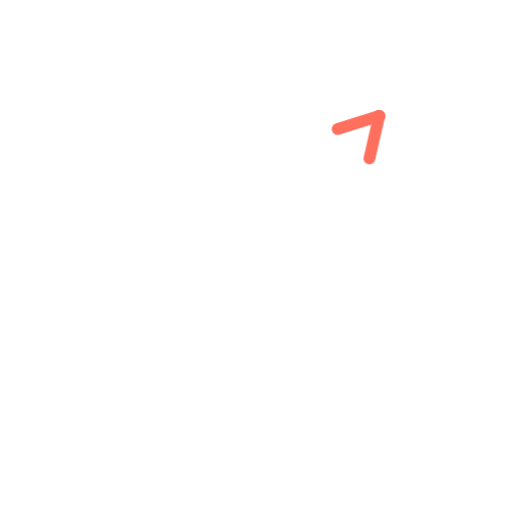
t = 0.00 s
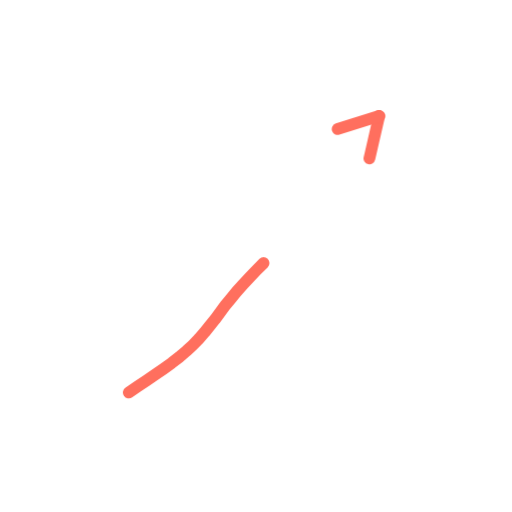
t = 0.36 s
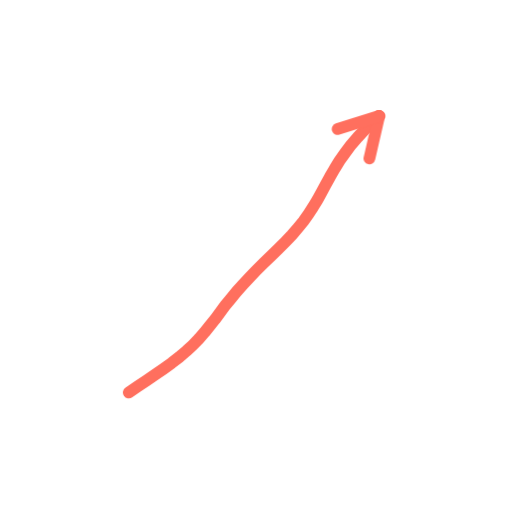
t = 0.73 s
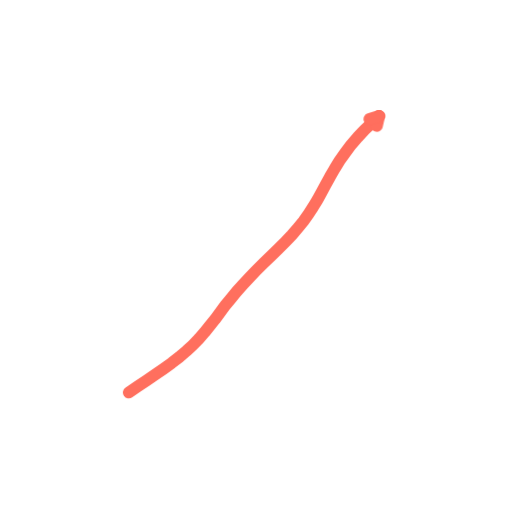
t = 1.40 s
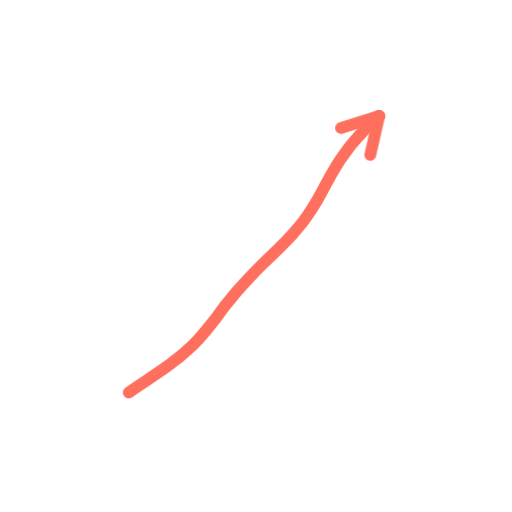
t = 1.74 s
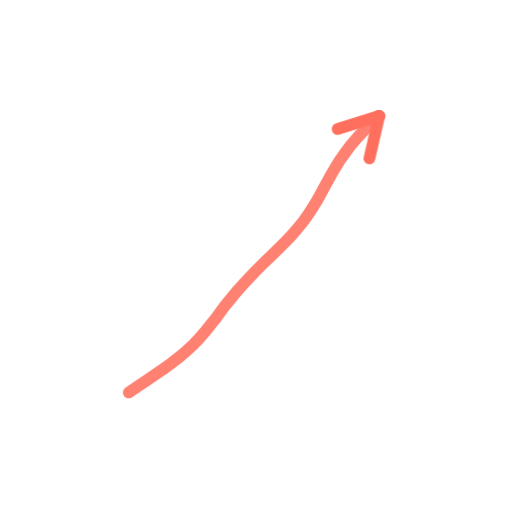
t = 2.16 s

The animated SVG that drew these frames (rendered in a browser with its animation timeline set to each time). Animation: 2 CSS @keyframes rules; one cycle of 2.60 s, repeats indefinitely.

<svg xmlns="http://www.w3.org/2000/svg" viewBox="0 0 200 200" width="200" height="200"><style>.s{stroke-dasharray:var(--L);animation:d 2.6s ease-in-out infinite;animation-delay:var(--d)}@keyframes d{0%{stroke-dashoffset:var(--L);opacity:1}28%,80%{stroke-dashoffset:0;opacity:1}92%{stroke-dashoffset:0;opacity:0}100%{stroke-dashoffset:var(--L);opacity:0}}.m{animation:mm .9s linear infinite}@keyframes mm{to{stroke-dashoffset:-23}}@media(prefers-reduced-motion:reduce){.s,.m{animation:none}}</style><path d="M50.3 153.3L53.7 151.0L57.1 148.7L60.5 146.4L63.8 144.1L67.0 141.8L70.0 139.5L72.8 137.1L75.3 134.8L77.7 132.3L79.8 129.9L81.9 127.3L83.9 124.8L85.9 122.1L87.9 119.4L90.1 116.7L92.4 113.9L94.9 111.1L97.5 108.3L100.2 105.5L103.0 102.7L105.9 99.9L108.7 97.2L111.4 94.5L114.0 91.8L116.3 89.1L118.5 86.4L120.5 83.6L122.3 80.8L124.0 78.0L125.6 75.1L127.2 72.1L128.9 69.0L130.7 65.9L132.6 62.8L134.8 59.7L137.1 56.6L139.7 53.6L142.4 50.7L145.3 48.0L148.1 45.3" fill="none" stroke="#FF6F5E" stroke-width="4.6" stroke-linecap="round" stroke-linejoin="round" class="s" style="--L:147;--d:0.00s"/><path d="M148.1 45.3L144.3 61.9" fill="none" stroke="#FF6F5E" stroke-width="4.6" stroke-linecap="round" stroke-linejoin="round" class="s" style="--L:17;--d:1.16s"/><path d="M148.1 45.3L131.9 50.4" fill="none" stroke="#FF6F5E" stroke-width="4.6" stroke-linecap="round" stroke-linejoin="round" class="s" style="--L:17;--d:1.16s"/></svg>
